3-way image classification set "UseSteeringWheel-ImageProcessing-DeepLearning-HandGesture" from GitHub (bilge97/UseSteeringWheel-ImageProcessing-DeepLearning-HandGesture); label vocabulary: left, right, stop.

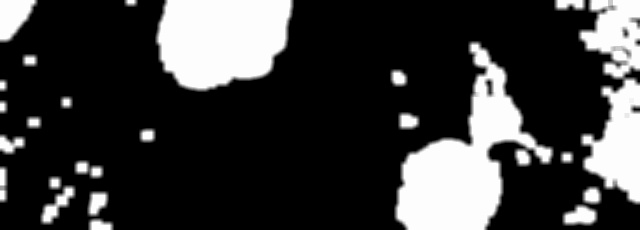
Label: left

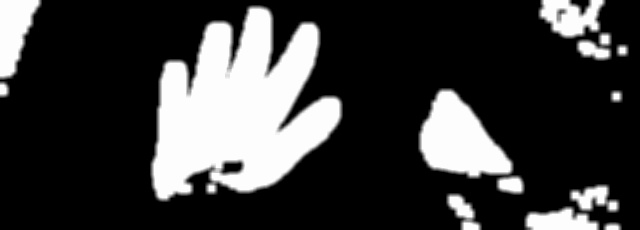
Label: stop

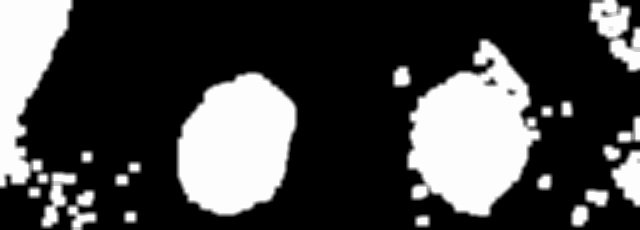
Label: right

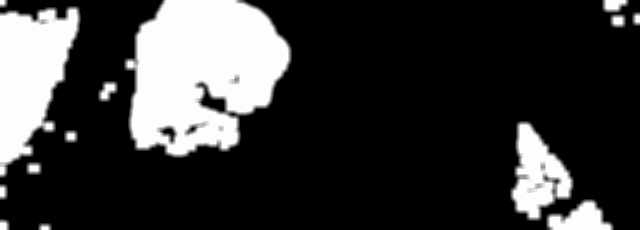
Label: left

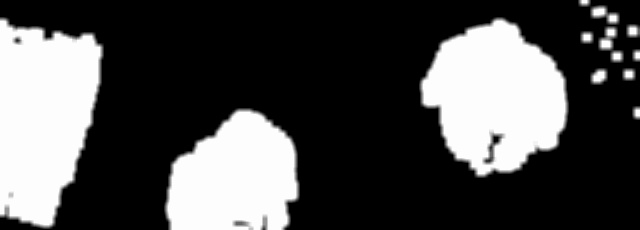
Label: right

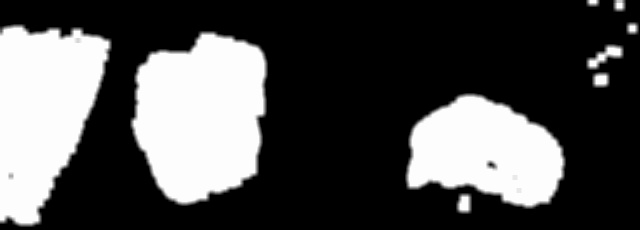
Label: right
